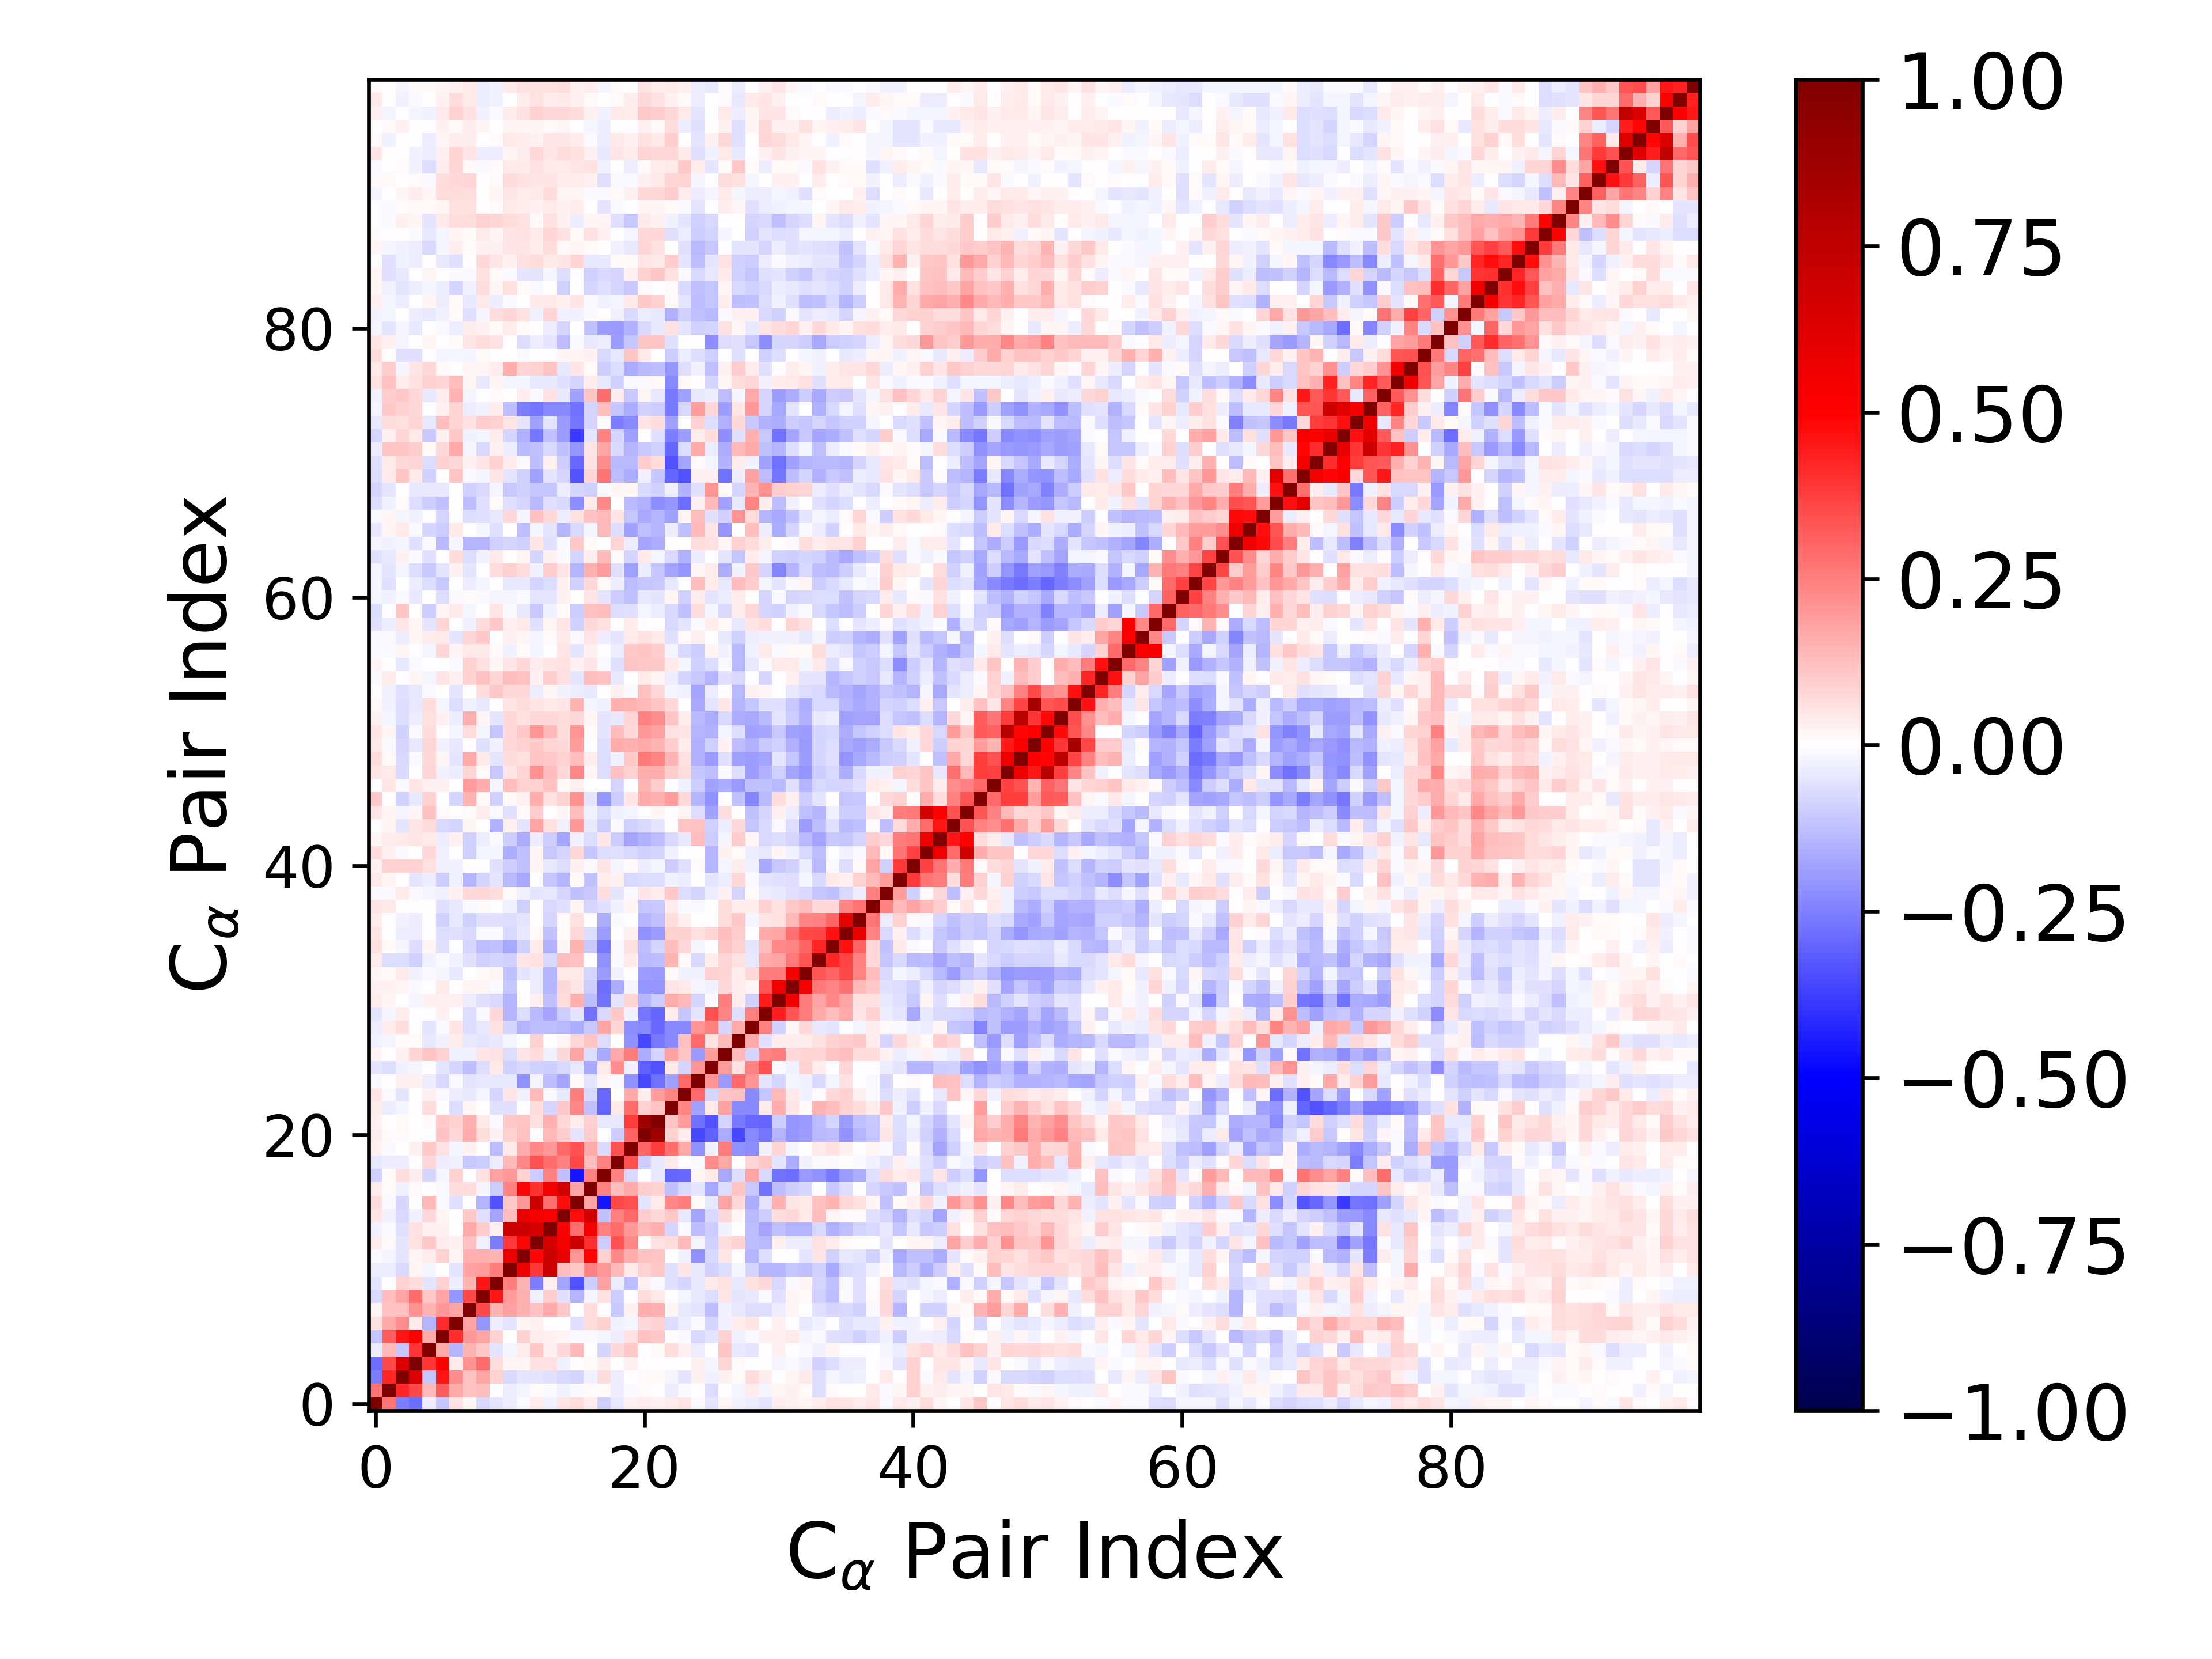

The file beside this chart, header and first rows:
1.000000000000000000e+00, 2.687702191827128217e-01, -2.557330819484295859e-01, -2.822635894718246163e-01, -3.336236275087742231e-02, -1.102255811154830845e-01, 5.704436251219736909e-02, 2.109814384381989913e-02, -7.523181598665516778e-02, -4.900929605185556925e-02, -3.799735667415350682e-02, -1.277637512135673323e-02, 3.397748247987393555e-02, -2.773072641407096570e-02, 4.841389103683966383e-02, 6.984341214261174935e-02, 3.545930538003042032e-02, -8.958370828613919368e-02, -4.255339962573212453e-02, 2.869893353829100144e-02, 3.712388108039556267e-02, 2.763807254300493579e-02, 3.504383596427945030e-02, 5.378703676902504838e-02
2.687702191827128217e-01, 1.000000000000000000e+00, 4.255669894065063907e-01, 3.580460648490494391e-01, 1.381698459580139038e-01, 3.182327105569713321e-01, 1.672205192942720631e-01, 1.214551444559497650e-01, 1.311533843572422198e-01, -3.887972102356444457e-03, -3.845507447792441413e-02, -1.903887402211471708e-02, 1.311894185439645491e-02, -1.403992604368217711e-02, -3.050335577601425915e-02, -1.123550655722632685e-02, 1.130222940574805886e-02, 1.151013645287000953e-02, -3.255188571573918582e-02, -9.926043189253490329e-03, 1.402564026683712078e-02, 6.392439153002357939e-03, -3.842466846307250605e-02, -8.762663518155026227e-03
-2.557330819484295859e-01, 4.255669894065063907e-01, 1.000000000000000000e+00, 6.306200187038194516e-01, -1.105621003418445908e-01, 4.590515075592746519e-01, 2.248578462339789752e-01, 1.219300306261472538e-01, 1.753501301195306561e-01, 9.373452686903108177e-02, -7.783377403527626248e-02, -5.342044383677167774e-02, -4.862714037174750703e-02, -5.803536202527280474e-02, -7.676334934426568002e-02, -8.041577880451382387e-02, -2.365126445595394991e-02, 6.767224208239178140e-02, -3.754420227288315232e-02, 5.807010071979199113e-03, 8.008856793910099081e-03, 8.351548488238819470e-03, -1.750791138856124321e-02, -5.260720653827016119e-02
-2.822635894718246163e-01, 3.580460648490494391e-01, 6.306200187038194516e-01, 1.000000000000000000e+00, 3.917271072633052853e-01, 4.980850740021058876e-01, 4.632265121340095604e-02, 2.177691766982018384e-01, 2.854247522453713382e-01, 6.398035907948228240e-02, 1.906681046474919053e-02, 1.572014162527151857e-02, 6.007614469309292132e-02, 5.547910745158900203e-02, -2.632060750576875607e-02, 1.569202516150011630e-03, 1.377694355788822503e-02, 3.476304200400286148e-02, 1.030195790463967094e-03, 2.591037988263275582e-02, -2.302428894826575711e-03, 5.921144346276790808e-03, -2.173549934564181565e-03, 2.359121626638891866e-03
-3.336236275087742231e-02, 1.381698459580139038e-01, -1.105621003418445908e-01, 3.917271072633052853e-01, 1.000000000000000000e+00, 1.667650476207746257e-01, -1.470588919240992942e-01, 1.409294529231834014e-01, 1.067120411653400824e-01, -5.117491190668569528e-02, -1.575367370351039506e-02, 3.532084889821703044e-02, 1.015980323948069142e-01, 2.996984002878287645e-02, 7.632498661710893084e-02, 1.375329893680729554e-01, 2.127656902551562472e-03, -8.543692201320422785e-02, 7.106119235761183817e-02, 1.046345525539841698e-01, -4.244333932802435427e-03, 1.093351133741669173e-02, 6.547739555782007559e-02, 2.780122709046923754e-02
-1.102255811154830845e-01, 3.182327105569713321e-01, 4.590515075592746519e-01, 4.980850740021058876e-01, 1.667650476207746257e-01, 1.000000000000000000e+00, 4.065528466811908492e-01, 1.984609167104020300e-01, 1.762982261113969495e-01, 8.976044426148098443e-02, 1.727392160143256415e-03, 9.235334488894259009e-02, 3.810971077301068127e-02, 3.096098892618320136e-02, 2.187475751361518672e-02, -1.342265471785135909e-02, -1.204756899814115809e-02, -1.952296813797323519e-02, -3.462860700317382801e-02, 5.751131006950834651e-02, 1.228046615971177535e-01, 1.063340846807913354e-01, 1.386939355843308823e-03, -1.418952007737206249e-02
5.704436251219736909e-02, 1.672205192942720631e-01, 2.248578462339789752e-01, 4.632265121340095604e-02, -1.470588919240992942e-01, 4.065528466811908492e-01, 1.000000000000000000e+00, 1.781755062243516041e-01, -2.087998457380298156e-01, -3.509589751705277649e-02, -4.688617306033077831e-02, 1.829084528986562111e-02, 2.670396156975357593e-02, -8.971027935686914630e-05, 3.286176514989016736e-03, -5.841926844600815044e-02, 6.738099635673477916e-02, 8.876727458993448339e-02, -2.507243715767142750e-02, -2.034804988507560308e-02, 7.139771758174588701e-02, 9.264976092688710640e-02, -6.772143464635774213e-02, -3.370866539136176815e-02
2.109814384381989913e-02, 1.214551444559497650e-01, 1.219300306261472538e-01, 2.177691766982018384e-01, 1.409294529231834014e-01, 1.984609167104020300e-01, 1.781755062243516041e-01, 1.000000000000000000e+00, 3.593257239927190039e-01, 1.409181173153909172e-01, 1.798140276723108055e-01, 1.516087269718901509e-01, 1.225074689231901437e-01, 1.698369631152075732e-01, 1.023965280357910373e-01, 1.608238697458792442e-03, 7.030063151656636145e-02, -5.370931405309883541e-03, -1.043085573040478248e-01, 2.778455828272645423e-02, 1.574259798453743753e-01, 1.522838315482165361e-01, 1.636940133541376838e-02, -4.556658977595628990e-02
-7.523181598665516778e-02, 1.311533843572422198e-01, 1.753501301195306561e-01, 2.854247522453713382e-01, 1.067120411653400824e-01, 1.762982261113969495e-01, -2.087998457380298156e-01, 3.593257239927190039e-01, 1.000000000000000000e+00, 4.552381516228369840e-01, 1.946417012841841210e-01, 1.513908288670726687e-01, -2.542667836063328829e-02, 9.727519401436920954e-02, -5.634180871941266155e-02, -1.466977852963189111e-01, -1.591225077729275031e-02, 5.588719483093767398e-02, -9.766644285762368649e-02, -7.762408275001750693e-03, 6.692607834792189958e-02, 4.027595593667159662e-02, 1.533208614804516855e-03, -1.626597690478744779e-02
-4.900929605185556925e-02, -3.887972102356444457e-03, 9.373452686903108177e-02, 6.398035907948228240e-02, -5.117491190668569528e-02, 8.976044426148098443e-02, -3.509589751705277649e-02, 1.409181173153909172e-01, 4.552381516228369840e-01, 1.000000000000000000e+00, 2.570889242979346734e-01, 1.417541884187891732e-01, -2.549608003791671296e-01, 2.655293864467637294e-02, -1.723876686442797623e-01, -3.394287446173170908e-01, -9.761218852031762483e-02, 1.811716343190070411e-01, -3.684008323935301227e-02, -1.258067923309464653e-01, 2.634876853174341130e-02, -1.090735791081060869e-02, -5.791759230776907796e-02, -7.981732641421154795e-02
-3.799735667415350682e-02, -3.845507447792441413e-02, -7.783377403527626248e-02, 1.906681046474919053e-02, -1.575367370351039506e-02, 1.727392160143256415e-03, -4.688617306033077831e-02, 1.798140276723108055e-01, 1.946417012841841210e-01, 2.570889242979346734e-01, 1.000000000000000000e+00, 5.656876016681495756e-01, 3.892383958334637017e-01, 6.885310806222949553e-01, 1.305936679105745013e-01, 1.034456730279719600e-01, 2.446437270464359715e-01, 1.973134355509723048e-01, 1.389386445976987794e-01, 4.609165081072613690e-02, 8.653006682655688120e-02, 1.031980816182133665e-01, -6.248072784151770948e-02, 4.885580962985996978e-02
-1.277637512135673323e-02, -1.903887402211471708e-02, -5.342044383677167774e-02, 1.572014162527151857e-02, 3.532084889821703044e-02, 9.235334488894259009e-02, 1.829084528986562111e-02, 1.516087269718901509e-01, 1.513908288670726687e-01, 1.417541884187891732e-01, 5.656876016681495756e-01, 1.000000000000000000e+00, 4.883402178834145291e-01, 6.988948837210310350e-01, 5.798288608211230599e-01, 1.992127421035159995e-01, 4.872655496948204989e-01, 8.824058911045969122e-02, 2.307535337290141653e-01, 1.625046075672671175e-01, 1.192477613930078839e-01, 1.155944767934885681e-01, 1.607021027170107020e-03, -3.019684993264764097e-02
3.397748247987393555e-02, 1.311894185439645491e-02, -4.862714037174750703e-02, 6.007614469309292132e-02, 1.015980323948069142e-01, 3.810971077301068127e-02, 2.670396156975357593e-02, 1.225074689231901437e-01, -2.542667836063328829e-02, -2.549608003791671296e-01, 3.892383958334637017e-01, 4.883402178834145291e-01, 1.000000000000000000e+00, 6.499763111126405368e-01, 5.378227909969084397e-01, 6.962254581455737945e-01, 4.053965606807299338e-01, -1.000061217574608891e-01, 3.432865497283276168e-01, 2.298518020893889624e-01, 4.191140020072777091e-03, 5.657944806110217634e-02, 6.647008844109747461e-02, 1.395789875981949257e-01
-2.773072641407096570e-02, -1.403992604368217711e-02, -5.803536202527280474e-02, 5.547910745158900203e-02, 2.996984002878287645e-02, 3.096098892618320136e-02, -8.971027935686914630e-05, 1.698369631152075732e-01, 9.727519401436920954e-02, 2.655293864467637294e-02, 6.885310806222949553e-01, 6.988948837210310350e-01, 6.499763111126405368e-01, 1.000000000000000000e+00, 5.124850395415478932e-01, 2.766372711445652111e-01, 5.359529394436336469e-01, 2.486838961321125863e-01, 2.876617130691085378e-01, 1.961555994074525577e-01, 1.392685275538405043e-01, 1.517579170423681845e-01, -8.037193636368436533e-02, -9.244278864150965933e-03
4.841389103683966383e-02, -3.050335577601425915e-02, -7.676334934426568002e-02, -2.632060750576875607e-02, 7.632498661710893084e-02, 2.187475751361518672e-02, 3.286176514989016736e-03, 1.023965280357910373e-01, -5.634180871941266155e-02, -1.723876686442797623e-01, 1.305936679105745013e-01, 5.798288608211230599e-01, 5.378227909969084397e-01, 5.124850395415478932e-01, 1.000000000000000000e+00, 4.730339558357846141e-01, 6.774281825143831925e-01, -1.245991195190049305e-01, 2.433440652375157554e-01, 2.943583030043622206e-01, 9.820082917238694142e-02, 7.205307649513771617e-02, 1.082212704036723122e-01, -4.209864348078717206e-02
6.984341214261174935e-02, -1.123550655722632685e-02, -8.041577880451382387e-02, 1.569202516150011630e-03, 1.375329893680729554e-01, -1.342265471785135909e-02, -5.841926844600815044e-02, 1.608238697458792442e-03, -1.466977852963189111e-01, -3.394287446173170908e-01, 1.034456730279719600e-01, 1.992127421035159995e-01, 6.962254581455737945e-01, 2.766372711445652111e-01, 4.730339558357846141e-01, 1.000000000000000000e+00, 1.747945616494216703e-01, -4.573122896734367893e-01, 3.577565600996916451e-01, 3.401454166492919318e-01, -4.757117868440705749e-02, 3.876698979220138258e-02, 2.332291813693800342e-01, 2.526748739508664632e-01
3.545930538003042032e-02, 1.130222940574805886e-02, -2.365126445595394991e-02, 1.377694355788822503e-02, 2.127656902551562472e-03, -1.204756899814115809e-02, 6.738099635673477916e-02, 7.030063151656636145e-02, -1.591225077729275031e-02, -9.761218852031762483e-02, 2.446437270464359715e-01, 4.872655496948204989e-01, 4.053965606807299338e-01, 5.359529394436336469e-01, 6.774281825143831925e-01, 1.747945616494216703e-01, 1.000000000000000000e+00, 2.457218676022728532e-01, 1.276927365766989120e-01, 1.668401862763680688e-01, 1.000719518945283604e-01, 8.747064233406599831e-02, -1.248890940458494830e-01, -7.267284974959280219e-02
-8.958370828613919368e-02, 1.151013645287000953e-02, 6.767224208239178140e-02, 3.476304200400286148e-02, -8.543692201320422785e-02, -1.952296813797323519e-02, 8.876727458993448339e-02, -5.370931405309883541e-03, 5.588719483093767398e-02, 1.811716343190070411e-01, 1.973134355509723048e-01, 8.824058911045969122e-02, -1.000061217574608891e-01, 2.486838961321125863e-01, -1.245991195190049305e-01, -4.573122896734367893e-01, 2.457218676022728532e-01, 1.000000000000000000e+00, 2.491676749850437744e-01, -7.692538102245188858e-02, -6.396362019160394680e-03, -4.130296042587529304e-02, -3.021334471541554656e-01, -2.907936106803953313e-01
-4.255339962573212453e-02, -3.255188571573918582e-02, -3.754420227288315232e-02, 1.030195790463967094e-03, 7.106119235761183817e-02, -3.462860700317382801e-02, -2.507243715767142750e-02, -1.043085573040478248e-01, -9.766644285762368649e-02, -3.684008323935301227e-02, 1.389386445976987794e-01, 2.307535337290141653e-01, 3.432865497283276168e-01, 2.876617130691085378e-01, 2.433440652375157554e-01, 3.577565600996916451e-01, 1.276927365766989120e-01, 2.491676749850437744e-01, 1.000000000000000000e+00, 3.381458322586743392e-01, -9.498352508053928278e-02, -4.308969842367407765e-02, 4.554535375948801784e-02, 1.648325600530406616e-03
2.869893353829100144e-02, -9.926043189253490329e-03, 5.807010071979199113e-03, 2.591037988263275582e-02, 1.046345525539841698e-01, 5.751131006950834651e-02, -2.034804988507560308e-02, 2.778455828272645423e-02, -7.762408275001750693e-03, -1.258067923309464653e-01, 4.609165081072613690e-02, 1.625046075672671175e-01, 2.298518020893889624e-01, 1.961555994074525577e-01, 2.943583030043622206e-01, 3.401454166492919318e-01, 1.668401862763680688e-01, -7.692538102245188858e-02, 3.381458322586743392e-01, 1.000000000000000000e+00, 3.006124718487239722e-01, 3.795229179639671435e-01, 2.854164081130670660e-01, 1.642333388710713604e-01
3.712388108039556267e-02, 1.402564026683712078e-02, 8.008856793910099081e-03, -2.302428894826575711e-03, -4.244333932802435427e-03, 1.228046615971177535e-01, 7.139771758174588701e-02, 1.574259798453743753e-01, 6.692607834792189958e-02, 2.634876853174341130e-02, 8.653006682655688120e-02, 1.192477613930078839e-01, 4.191140020072777091e-03, 1.392685275538405043e-01, 9.820082917238694142e-02, -4.757117868440705749e-02, 1.000719518945283604e-01, -6.396362019160394680e-03, -9.498352508053928278e-02, 3.006124718487239722e-01, 1.000000000000000000e+00, 8.707734577818148081e-01, 9.304799439289927754e-02, 3.689351857152085856e-02
2.763807254300493579e-02, 6.392439153002357939e-03, 8.351548488238819470e-03, 5.921144346276790808e-03, 1.093351133741669173e-02, 1.063340846807913354e-01, 9.264976092688710640e-02, 1.522838315482165361e-01, 4.027595593667159662e-02, -1.090735791081060869e-02, 1.031980816182133665e-01, 1.155944767934885681e-01, 5.657944806110217634e-02, 1.517579170423681845e-01, 7.205307649513771617e-02, 3.876698979220138258e-02, 8.747064233406599831e-02, -4.130296042587529304e-02, -4.308969842367407765e-02, 3.795229179639671435e-01, 8.707734577818148081e-01, 1.000000000000000000e+00, 1.148849263575199842e-01, 1.910195536910321290e-01
3.504383596427945030e-02, -3.842466846307250605e-02, -1.750791138856124321e-02, -2.173549934564181565e-03, 6.547739555782007559e-02, 1.386939355843308823e-03, -6.772143464635774213e-02, 1.636940133541376838e-02, 1.533208614804516855e-03, -5.791759230776907796e-02, -6.248072784151770948e-02, 1.607021027170107020e-03, 6.647008844109747461e-02, -8.037193636368436533e-02, 1.082212704036723122e-01, 2.332291813693800342e-01, -1.248890940458494830e-01, -3.021334471541554656e-01, 4.554535375948801784e-02, 2.854164081130670660e-01, 9.304799439289927754e-02, 1.148849263575199842e-01, 1.000000000000000000e+00, 2.394126550193053093e-01
5.378703676902504838e-02, -8.762663518155026227e-03, -5.260720653827016119e-02, 2.359121626638891866e-03, 2.780122709046923754e-02, -1.418952007737206249e-02, -3.370866539136176815e-02, -4.556658977595628990e-02, -1.626597690478744779e-02, -7.981732641421154795e-02, 4.885580962985996978e-02, -3.019684993264764097e-02, 1.395789875981949257e-01, -9.244278864150965933e-03, -4.209864348078717206e-02, 2.526748739508664632e-01, -7.267284974959280219e-02, -2.907936106803953313e-01, 1.648325600530406616e-03, 1.642333388710713604e-01, 3.689351857152085856e-02, 1.910195536910321290e-01, 2.394126550193053093e-01, 1.000000000000000000e+00
-1.418684971177266996e-02, 5.546819396496652926e-03, 2.450779120275919584e-02, 2.644522253557821806e-02, -3.427486348499002994e-02, -7.424185772972322073e-02, -1.264109740190097128e-02, -5.317235573794264897e-02, -4.392828657721064428e-02, -3.995423598541140292e-02, -4.458419489960088050e-02, -2.114996608513137477e-01, -2.201132497017862719e-02, -1.259282846387201615e-01, -1.719259189030789836e-01, 1.169490735816447122e-02, -4.916194389320450303e-02, 2.325563427410636680e-02, -8.156143440154969143e-03, -2.163436037025063263e-01, -3.576468251534693499e-01, -2.773574456039200054e-01, -1.823986200031590399e-01, 2.919302597613707140e-01
-5.295201015293413832e-02, -6.261405929339745879e-02, -2.547315482850861026e-02, -1.566558876057936450e-02, 6.819943936060134104e-03, -5.167849587786244037e-02, -8.555275150892317770e-02, -1.293783148620961110e-01, -6.851731882637512872e-02, 4.373810662159565571e-02, -8.626530843292289086e-02, -7.548765819415728662e-02, -8.700662354479034299e-02, -9.990806409484168094e-02, -7.799556126196438566e-02, -4.468654648413974972e-02, -1.718131344573905761e-01, 3.992490383018836020e-02, 2.194935974254386413e-01, -2.789709056661722128e-02, -3.124285832641916505e-01, -3.359840640080515306e-01, 4.286664019757094324e-02, -8.132641492906063363e-02
1.724029041360038844e-02, 2.336217272490906383e-03, 3.123936082028406017e-02, 8.505671445532202168e-02, 1.131604144971169318e-01, 8.642439384315767081e-02, -2.479290829843138269e-02, -2.548621302301563515e-02, 4.965440964982121425e-02, 5.507346031366521649e-02, -6.770646370821106763e-02, 5.331736680268547163e-02, 6.919962829130510418e-02, -2.434496127261943921e-02, 7.248434530051539593e-02, 1.755570625379877792e-01, -6.734070188830709736e-02, -1.695544252384725004e-01, 1.704304672443276714e-01, 2.538800844396576495e-01, -1.628864595501405554e-01, -8.202723685179784396e-02, 1.846639889902535470e-01, 1.156341498644839344e-01
-2.497980397456700877e-02, -1.724614247176771767e-02, 1.335612556055228682e-02, 1.158253785677126370e-02, -4.136379393844975133e-02, -2.806555087451475389e-02, 3.402413979050597503e-02, -4.095062987152375128e-02, -5.452002544226993569e-02, -4.186928164114381290e-02, -2.253933247967200224e-02, -6.512941308494202795e-03, 9.130831662087800227e-02, 5.571476368331723748e-04, 2.272348735663210634e-02, 7.570475111881706798e-02, 1.151424481624385016e-01, -6.353566186930423298e-02, 2.391907551585579269e-03, -2.126087985119007318e-01, -3.544045766890380200e-01, -2.645168508049285938e-01, -2.290754033649407273e-01, 1.184831330692160262e-01
-3.631091363998228266e-02, 3.656279530686383505e-02, 6.685320726384168244e-02, -1.636560535035796061e-03, -5.051878843558962190e-02, -1.448138812478246343e-02, 5.324223647760460004e-02, -6.344812554598355803e-02, -4.461038214641176169e-02, 5.721449017292190575e-02, -8.212051457003974320e-02, -1.406598546448497022e-01, -1.312767844107523563e-01, -1.326883618746169946e-01, -1.387095986324337060e-01, -1.586337452415122473e-01, -1.036037680794277827e-01, 1.749171343772349119e-01, 8.049818530725402765e-02, -2.236954541705561128e-01, -2.266974760429157909e-01, -2.893089023146140359e-01, -2.295385337378720303e-01, -2.300868651311561430e-01
-4.847482363974611047e-02, -1.766672172446747541e-02, 3.310665634547074049e-02, -6.147867961960562858e-03, -3.598788319819388754e-03, 2.589006463874839528e-02, 3.194994441926315466e-03, -6.341860703771520780e-02, -9.650438386232453036e-03, 7.107161408943056535e-02, -1.459785524322711470e-01, -7.014633430602211506e-02, -1.344353093008028577e-01, -1.732457440924006498e-01, -9.548099516963555466e-02, -4.793378148919460319e-02, -2.805401192603236282e-01, -7.642123507068417088e-02, 1.015883740795695545e-01, -2.815738048489547021e-02, -2.686108679422130607e-01, -2.996633129850199140e-01, 3.546614647823561478e-02, -1.145145215744608619e-01
3.286897838002617034e-02, 1.627080960907211285e-02, -3.726022465739210494e-03, -2.166343267619710161e-02, 2.458176648386883184e-02, 2.528242034224617574e-02, 2.465932481198239087e-02, -3.810107971537776694e-02, -5.503530237694720384e-02, -7.271267635371653215e-02, -1.427833942432643055e-01, 7.212631686451033766e-03, 2.571979320135532945e-02, -1.197642407645665985e-01, 6.676136180991311397e-02, 1.506851557096673122e-01, -1.305334551510053398e-01, -2.797260223124282130e-01, -4.991437177490708893e-02, 8.255992780322740643e-02, -1.482485235268399815e-01, -9.591084053464513093e-02, 1.585563032970089270e-01, 1.334346904722502614e-01
2.594064595219729846e-02, 2.697329293269646808e-02, 1.832833139431471609e-02, -1.089267115532514818e-02, -5.022544783362746512e-03, 4.170659454924998538e-02, 7.141467782612962584e-03, 2.247139238135569331e-02, 1.692460347133832588e-02, -1.058151995994935021e-02, -1.114924032691552852e-01, -6.855401700706914916e-03, -3.480175725749684590e-02, -1.451789434916833654e-01, 7.084695481745373336e-02, 4.732700877645294041e-02, -9.657541435547610520e-02, -2.866527980560873989e-01, -1.590983158837590283e-01, -2.165624810025747193e-02, -2.086079463362821573e-01, -2.105682585059707457e-01, 4.806438111292778148e-02, 4.415614273203923718e-02
2.160470762142607110e-02, 9.789480187162158745e-03, 4.155339476108951824e-02, -2.574402497828405523e-02, -9.417249605774098350e-03, -1.598717367525820388e-02, -4.421732237837496665e-02, -6.512298993374520360e-03, 9.300861334737857769e-03, 1.919156909637442093e-02, -1.235096983151283134e-01, -5.023867370156428341e-02, -3.179683419560467433e-02, -1.481305828497202215e-01, 4.657363211690120075e-02, 4.218419095126390433e-02, -7.971499934565227929e-02, -1.974617829480393993e-01, -3.091945972558800271e-02, 3.082466669430761978e-03, -1.939532885045250621e-01, -2.017876467757466485e-01, 1.317703191696001884e-02, -2.705312968398698725e-02
3.277980379833381891e-02, -6.841784951896208444e-02, -6.465130638836155685e-02, -8.806998374743614522e-02, -2.647777960671336001e-02, -1.223297375250991317e-02, -2.750715952577715770e-02, -5.605572254076830047e-02, -8.720453638371306049e-02, -8.489609182094835782e-02, -9.106400506894436753e-02, 5.085068797054555223e-02, 5.482092903913462351e-02, -7.610767965343386010e-02, 1.319413321476278211e-01, 1.194895307973478232e-01, 7.132313615412294409e-03, -2.154150038370981624e-01, -7.930973430659772616e-03, 4.252152937774504593e-02, -1.380602063968714988e-01, -1.294882023706231400e-01, 1.465510865152632736e-01, 1.111628596336560089e-02
5.666344413005400954e-02, 8.351648553581551837e-03, -1.903384159505596557e-02, -6.842556829665967510e-02, 1.705335521058169712e-02, -5.855472262375460701e-02, -5.036676990138542684e-03, -8.300542409173841674e-02, -1.270415668693880562e-01, -1.177847084851314230e-01, -1.672523263864134913e-01, -8.887774262175231199e-02, 3.261433992264960169e-02, -1.558333852557949040e-01, 1.664736175026668846e-02, 1.468419252787068474e-01, -1.031576987464083717e-01, -2.611134406959833565e-01, -1.087752117872753041e-02, 5.950351810436069200e-02, -1.256440784963699375e-01, -8.077377420969472643e-02, 1.289706887173986960e-01, 7.403186525463081868e-02
4.770156312051149206e-02, -3.716402170577610357e-03, -3.342967040600931111e-02, -3.240192416559986577e-02, -1.698860874999216265e-03, -6.646709630786594436e-02, -6.162852163302929426e-02, -7.567869970057049256e-02, -9.308313395219860661e-03, -1.015661063592936293e-02, -7.130542332355090107e-02, -3.997444155106422842e-02, 1.203821451211720649e-02, -1.175385756896763084e-01, 9.941601736864957503e-03, 7.508784520098511772e-02, -6.400005390807760042e-02, -1.942920672196189746e-01, 1.157275167771507985e-03, 3.025609033212082327e-02, -2.185442864114599537e-01, -1.889227421756184411e-01, 9.116730698265824995e-02, 8.762611974019179906e-02
3.794236332139738072e-02, 1.212094624231120719e-03, -2.945680508849020385e-02, -3.183763734883932744e-02, -6.132212733828452597e-03, -9.036110310890606290e-02, -4.022043072057628066e-02, -9.226778233820626118e-02, -5.690035157194480581e-02, -6.128926422134121921e-02, -6.671968531616188913e-02, -5.413529515552739646e-02, 2.995780397589964828e-03, -7.947622624728364893e-02, 1.481092415930180921e-02, 6.213305871254298784e-02, -6.573740757800060341e-03, -1.622516722045906079e-01, -1.558667663234455589e-02, -2.311333658337745914e-03, -1.462682581963204165e-01, -1.192233989709119563e-01, 6.483652936523889854e-02, 2.892149782945236183e-02
4.833297450324954697e-02, 4.616148424227572988e-02, -2.478262761933333006e-03, -6.181928779924562162e-03, 3.719249893166342094e-03, -6.117759383931743733e-02, -4.158643726709831262e-02, -1.087192265982200347e-02, 1.502688805032396414e-02, -7.395336947866790883e-03, -2.724631150457640372e-02, -9.187950535728646451e-02, 5.085962759417137109e-03, -7.419150384756301175e-02, -5.899952419892874611e-02, 1.763844025438054269e-02, -8.346115033820494800e-02, -5.923376562953595881e-02, -2.865830902278094713e-02, 1.581812419109644013e-02, -1.127603401022034130e-01, -1.045703971022245715e-01, 3.706948975145595016e-02, -1.307767428711283965e-02
-1.138071406311289696e-02, -1.010773576087298925e-02, 4.568404616726083611e-02, -7.907525328908454609e-03, -2.307731723741692290e-02, -2.803776499611585621e-02, 2.369774158246088641e-02, 7.466819638598905240e-02, 7.494838108074634853e-02, 6.686119292580933182e-02, 1.180764648462352684e-02, -2.707348075955781641e-02, -5.166084413121641017e-02, -4.049912646659246940e-02, -8.566838831502132656e-02, -1.181541064409107750e-01, -1.065010137229387838e-01, 6.792703166678545901e-02, -5.236306445719213915e-02, -1.353608369232163489e-02, 4.786962207954691823e-02, 3.644237484022815748e-02, 1.030852078150091833e-01, -6.863591223592012402e-02
4.525110219412274010e-02, 1.563101921269423669e-02, 5.494932366061417404e-03, -4.928610815804505829e-02, -3.372086689395888126e-02, -1.003572854245390611e-01, -3.056930855491583193e-02, -1.412237307884828541e-01, -8.249247315773085287e-02, -5.015061984658147204e-02, -1.353943752557012214e-01, -1.652090295133614717e-01, -3.380088654496001942e-03, -1.115116310915934550e-01, -1.465426046793548154e-01, 1.537091118904480337e-02, -1.187793925542906942e-01, 3.802958704947553142e-02, 2.418834427551356733e-02, -7.061266222771817036e-02, -6.685794403878810022e-02, -6.683633405399846961e-02, -2.572251708796985045e-02, -3.214145595531520821e-02
2.663128713376438847e-02, 8.616426784823041918e-02, 9.014254289249527818e-02, 9.056624973368249121e-02, 6.166419850485839460e-02, -2.453169996618606227e-02, -2.816306291355278810e-02, 5.470372473621455678e-03, 9.071795724542007239e-04, -5.993455425656395164e-02, -9.568162306051537780e-02, -1.234513206962806892e-01, 1.787912557125629839e-02, -4.368328098011406424e-02, -6.358777269490369088e-02, 2.750867446770108651e-02, -9.134393509940519698e-03, 5.214132077962399525e-02, -1.710105678275429184e-02, 1.243945220254905060e-02, -3.163225773664759405e-02, -1.717208645763823593e-02, -9.792450778353212204e-02, -5.710911003431002469e-02
6.878802436326802994e-02, 3.003651072179788079e-02, -1.309141923484079435e-02, 7.301921755000343774e-03, 7.421825902787788920e-02, -2.467710749314024066e-02, -4.887638726156434167e-03, -9.164558282652755794e-02, -1.687410207765036377e-02, -1.635265602040322439e-02, -1.615073098173606669e-01, -1.178493229059678349e-01, 1.996572780336407574e-02, -1.044940843612876535e-01, -7.889849363010777161e-02, 7.658782157106727717e-02, -1.113087462786550297e-01, -6.589688287090672558e-02, -6.186372616314680939e-02, -7.803654309678323409e-02, -9.150990909390602224e-02, -8.343212938641927923e-02, -3.073795738792271109e-02, -5.379544132518419191e-04
1.672381946523438662e-02, 3.378216433947114211e-02, 4.520113534963040441e-02, 5.039754066447615227e-02, 4.585112558501255181e-02, -3.168956394349135147e-02, 2.938684169664817353e-02, -9.315590467751576342e-02, -3.793384422413880602e-02, -9.725293775939275812e-03, -9.747568883886754965e-02, -1.611415208670201049e-01, -3.569474931531593093e-02, -9.455151740014348938e-02, -1.723423760846736763e-01, -3.101173415261583924e-02, -6.835553421060526491e-02, 5.089785781610217663e-02, -9.384543075208391649e-02, -1.774514882003832283e-01, -1.485930630081762072e-01, -1.297926874758221771e-01, -7.538914500367485672e-02, -4.267126231516610996e-02
-5.521003570987643473e-03, 1.969105402621020018e-02, -5.349755785610540298e-02, 4.980510798866837063e-02, 6.640539427252976912e-02, -7.258473037100039715e-02, -7.996964678242328428e-02, 2.275283839871572802e-02, -1.812559263128420573e-03, -1.538967027327295123e-01, 2.360080384503063927e-02, -5.037758865857958068e-02, 1.796760420210717912e-01, 5.493232699214310732e-02, -2.597979687819869377e-02, 1.958355060055760599e-01, -3.921589836953164043e-02, -9.515549479861216964e-02, -8.209430491570560498e-03, -9.116525126581602467e-02, -7.782898797838390392e-02, -5.344540967237407930e-02, -6.230088061333597001e-03, 1.115416489172443709e-01
4.728924223645469133e-02, 2.170161240627629246e-02, -2.335324259687058743e-02, 2.332951686299604074e-02, 1.190681371809742678e-01, 1.074883282121448513e-02, 3.032008420692899452e-03, 1.153034808077393197e-02, 3.808097418137545986e-02, -1.060477737093450112e-02, -5.630488749259553866e-02, 1.257546471517387472e-02, 1.007589440759059513e-01, 7.204107415595369275e-03, 2.339366861315160182e-02, 1.251155398635171168e-01, -3.017331292543433408e-02, -6.284861933491334152e-02, -2.716553372698296900e-02, -2.168055993805524662e-02, -3.699867112832891814e-03, 2.214178887483372882e-02, 5.523609227735378803e-03, 1.950590918792085779e-02
1.056280010367772609e-01, 5.006880732087802717e-03, -8.668161541627322775e-02, -3.942038238742133494e-02, 8.975343913453141809e-02, -9.803036144606974613e-04, -8.516398076902477465e-02, 1.414780676984991048e-01, 9.741433415151216219e-03, -8.771643092307773726e-02, 1.441032921142696224e-02, 2.987629576936775416e-02, 1.569475646067922947e-01, 6.155383297269548248e-02, 8.881472149249883263e-02, 2.186061246474887421e-01, -5.195037671498670129e-02, -2.034007038253518862e-01, -9.416426143790095071e-02, 5.135811812041736479e-02, 1.712367007021564913e-01, 1.552190083579398638e-01, 1.889635141028351561e-01, 7.665304669883837851e-02
4.764082549025449448e-03, 5.067625249906951984e-02, -1.357342436134203328e-02, 4.918861607392672336e-02, 2.938353755877262316e-02, 2.385802720956753387e-02, -3.732235843315285856e-04, 1.926868602609856929e-01, 1.597758723758013477e-01, -2.283029846306003016e-02, 1.285750057619224340e-01, 8.616203996364298068e-02, 9.091040945735297252e-02, 1.206242353258730887e-01, 9.669932591708920583e-03, 2.349463341127716251e-02, -1.428615767580997944e-03, -1.427247813559802186e-03, -8.265834203311044071e-02, -5.291180175394480552e-03, 1.425388398950464541e-01, 9.475048548217306077e-02, 5.983170416346622139e-05, -2.437813120853345519e-02
5.317346282188554346e-02, 4.144086475604050190e-02, -7.542579014918047997e-02, 7.403096080215649730e-03, 8.452401606774301301e-02, -2.871209471206060890e-02, -3.620919380349468114e-02, 8.456909175158587588e-02, 8.664713334790285007e-03, -1.031838143548663295e-01, 5.070692206951202263e-02, 7.916302198484020947e-02, 2.161557690261905473e-01, 1.314611366310901586e-01, 7.492229359621460638e-02, 2.274090542161881501e-01, 2.133771885212105285e-02, -6.583870134159043597e-02, 1.249886724465608667e-01, 9.276234195259484838e-02, 1.618731044051824053e-01, 1.580759402404831593e-01, 1.009671480749697592e-01, 6.907509906696962521e-02
6.423051476182708996e-02, 1.133610622909504879e-02, -7.575818396849487435e-02, -1.341917200442231152e-02, 7.441348885438536787e-02, 2.197358415655308386e-02, -5.148927684796999332e-02, 1.682243613623439493e-01, 4.454768901813706966e-02, -5.375049353342951225e-02, 6.814147992025368361e-02, 6.092821534024048247e-02, 1.108957084552827932e-01, 1.049357892605276427e-01, 8.969701866201185148e-02, 1.286425963848754073e-01, 3.458830534326524930e-02, -6.677233312313012037e-02, -2.958961372267262732e-02, 1.073667826541232356e-01, 2.594878651117199508e-01, 2.375878174725513936e-01, 1.407906721737350597e-01, 5.502613551829953209e-02
4.052788055755699587e-02, -8.812769218624760467e-03, -8.042072158196944542e-02, -4.338736119448015349e-02, 8.220443093006149504e-02, -2.846519860361278534e-02, -4.622566472211776106e-02, -2.360562437666844683e-03, -5.515362155718289000e-02, -3.042635989587140488e-02, 7.195539648000880140e-02, 8.713568080236056002e-02, 1.061126769382829821e-01, 8.499065271442801661e-02, 7.087789252128848250e-02, 1.887026375761721442e-01, -6.016581650719779288e-03, -6.274083302192116907e-02, 1.601693541885596539e-01, 1.501222863926046924e-01, 1.672762156421314927e-01, 1.452082278443201646e-01, 9.476901429263855092e-02, 3.426100348239086157e-02
5.016680856511335912e-02, 2.082193049585817982e-02, -9.168369963282346768e-02, -1.118639372206157480e-02, 6.483882772782159631e-02, 4.386996795688282401e-03, -2.283701988597772875e-02, 6.580931100798945166e-02, -1.747992202530763636e-02, -1.095206285180221756e-01, 7.637771556095057646e-02, 1.039471281136238462e-01, 2.095554500356009431e-01, 1.372283897778612538e-01, 6.723378272030880454e-02, 2.078869256762752582e-01, 1.191987606400986104e-02, -4.838478191041441223e-02, 1.305542383392772343e-01, 7.527466379277221453e-02, 1.959274463720720172e-01, 1.834891498225450779e-01, 5.754804876872675334e-02, 5.128801538877704458e-02
2.578424839371295033e-02, -2.321736355237512262e-02, -6.956319240812083859e-02, -3.132975662680413664e-02, 6.222783449281874685e-02, 2.769475013456270882e-02, -3.833703701868890201e-02, 1.484900238242172210e-01, 1.905441989708358402e-02, -5.355395104621946817e-02, 7.222686555862664615e-02, 5.545011988854610385e-02, 7.651394615609473371e-02, 7.769255456180305941e-02, 6.330199711349625280e-02, 7.610443543410760903e-02, 1.645232815979738236e-02, -4.925290945892992628e-02, -4.057471493836450199e-02, 7.924222355596498291e-02, 2.493095425509458396e-01, 2.187730279773298370e-01, 1.117550001994534054e-01, 3.309407105923254516e-02
1.194904811842695432e-02, -2.457400471630470998e-02, -6.504119910093052181e-02, -4.550117850846570333e-02, 6.530351194193712017e-02, -2.018485104318146900e-02, -6.262339276326782389e-02, -3.040505870263863694e-02, -4.094117668453942788e-02, 1.737618785022730867e-03, 5.091345725803910621e-02, 6.472607668248780977e-02, 4.846155094434397709e-02, 4.221576771361140040e-02, 5.085375968244187223e-02, 1.466330006734083979e-01, -1.856924634329200352e-02, -2.754804599916182289e-02, 1.499609235634645765e-01, 1.431349944543483799e-01, 1.390284357932471127e-01, 1.123613399294575016e-01, 7.640418579606841898e-02, -3.596082563274420607e-03
3.652433200259266703e-03, -2.737618517998937143e-02, -5.840383441879683918e-02, -4.382913234251804152e-02, -8.473991576616324295e-03, 1.440458850966378239e-03, -5.116814578328968133e-02, 2.638303818980143513e-03, 6.701986760558541201e-02, 1.083783328836648435e-01, 7.052973193705645849e-02, 7.734915974482288459e-02, -3.590282375939964771e-02, 2.274399902304271442e-02, -3.023157474435005446e-02, -3.741873909502451551e-02, -4.623256544047556205e-02, 6.192759824373072347e-03, 2.684104422866392600e-02, -1.446594518586235591e-02, 1.211132391652968571e-01, 7.079055617620806651e-02, -2.112836757948495514e-02, -2.933012271166540383e-02
-1.355727571047735114e-02, 3.522723720091543165e-02, -8.070304983809854912e-04, 1.863292017451349120e-02, -1.735719585374136814e-02, 4.997557379870574273e-02, 3.123362298070521403e-02, 8.615809695756999897e-02, 1.237617152732370523e-01, 7.994513740798998847e-02, 1.309756142472158769e-01, 1.178323085964637501e-01, 3.094953493049748885e-02, 1.002372573854582311e-01, 5.750237468105273003e-02, -5.098733668331983243e-02, 1.327122260315139191e-01, 1.199527530523965130e-01, -4.680210668160111193e-02, 2.015391915012953051e-03, 4.523072300108656185e-02, 1.948752314361485924e-02, -3.449544211845818192e-02, -8.209741143054805068e-02
2.298742465460683337e-02, 2.763757374923193552e-03, -4.137766343958920734e-02, -1.345522009549843245e-02, -2.228545708060372665e-03, -1.940957528678622247e-03, -8.748275805053232212e-03, 8.949567335830160841e-02, 6.038411256824170043e-02, 1.897041525916686594e-02, 4.935041048851919465e-02, 7.311484027188500101e-02, 3.343776641664353982e-02, 5.326783424988608406e-02, 5.742371239411499240e-02, 2.483463283357669610e-02, 4.718241601184638284e-02, -1.380391256776358246e-02, -5.878257426854073542e-02, 1.122651003856567908e-01, 1.091953058610794225e-01, 1.084735357388987992e-01, 4.646068793554342796e-02, -2.091149079583578402e-02
-1.091751982497808984e-02, -1.069250628846650335e-02, 2.101352722639528506e-02, -1.346728274551613810e-03, -1.812494036300055233e-02, 8.201074411407244247e-02, 1.920678445264405870e-02, 4.187515148409266114e-02, 3.920690422444023104e-02, 1.510297646047121037e-02, -2.900127661173939470e-02, 1.461720090991486427e-02, -1.790000593359602349e-02, -2.211517061695088358e-03, 5.010367417638224991e-02, -4.851185671663769960e-02, 3.035310884370740273e-02, -3.873156244220551762e-03, -3.719920489226329757e-02, 1.082826869791165270e-01, 1.140358466479480665e-01, 9.795177023297581276e-02, -1.681390005494915255e-02, -7.593514381030101734e-02
-8.665677039841099272e-03, -1.395127646600750025e-02, -3.129246385066567632e-02, 1.968570513838491937e-02, 3.482084930237614590e-02, 3.996046847734099211e-02, -4.861057943818835464e-02, 8.050119064622671128e-02, 1.052682279524199821e-01, -3.185443582661480737e-03, 2.439194670013377156e-02, 1.947512783587980120e-02, -2.277335743569962670e-02, 8.064941616111990369e-03, 3.989963938829254458e-02, -1.562446490678425122e-02, 5.095990898936867547e-02, -3.641558948091128817e-02, -5.373850353864162432e-02, 4.595656475800794644e-02, 6.056062520623937268e-02, 4.128027786439505964e-02, -5.470091719976696854e-02, 1.002171560259487205e-02
-5.700914868600318042e-02, -3.891929431402866429e-02, 5.161178960851358494e-02, 1.641808262455460993e-02, -5.267053275965755815e-02, 8.470420487363275464e-02, -4.020387046275828921e-03, -2.590351902416061086e-02, 6.363862871104525309e-02, 1.084812001803670684e-01, 2.406579093128309241e-02, 4.637581730512658346e-02, -5.487341366859569552e-02, 2.171520583652353231e-02, 5.426595905219055299e-02, -8.711066111752671648e-02, 7.478241318579681440e-02, 6.079153305542001062e-02, -8.231859174820213869e-04, 3.514204916425305025e-02, 3.547921773707205829e-03, 2.850445161285009173e-04, -7.537001819456534690e-02, -5.161718358293344855e-02
-6.747223988875557243e-02, -2.703538189731824991e-03, 1.099581054076139153e-01, 3.878375895769032612e-03, -9.818225302921426700e-02, 2.115875268557458611e-02, 4.159687404453588089e-02, -2.230475346264729902e-02, 6.640059018677355908e-03, 5.164762911676735319e-02, -1.242494528647138628e-02, -4.346412007498991897e-02, -1.072876311404100391e-01, -2.820823206781210984e-02, 1.253971754077470857e-02, -9.949778638426967636e-02, 1.197088268943115041e-01, 1.262140081540724657e-01, -6.277213268168546634e-02, -5.606819527791071650e-02, -2.068808197942747715e-02, -3.205544656562148154e-02, -7.302028473930750885e-02, -1.173724103173012373e-01
-2.161997880117148135e-02, -3.077771148591450928e-02, -1.063387578775384402e-02, -4.239734527037373329e-02, 1.358011643534051032e-03, -6.641435475684107081e-02, -9.714223900515057616e-03, 1.133566948425186911e-02, -1.360458672137420701e-02, -2.261576188019521691e-02, -1.587409836421574058e-02, -8.949612792183198398e-03, -5.037394225315833945e-02, -5.103700301738991335e-02, 2.820964785418943188e-02, 2.189773338827866265e-03, 4.806342306912511630e-02, -4.716634018475445583e-02, -1.014385771159954375e-01, -1.172474568420903696e-01, -4.474236036696238594e-02, -4.998697735693634348e-02, 2.245997592474562390e-02, -9.344181191628293803e-02
... 38 more rows
